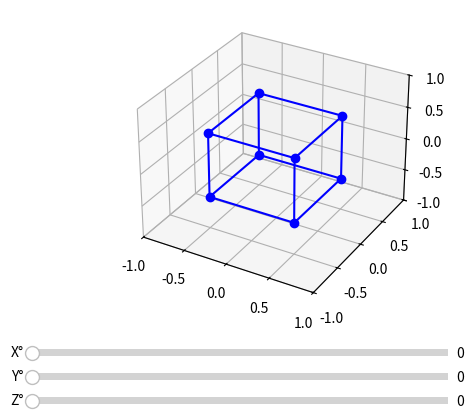

Source code (Python):
import numpy as np
import matplotlib.pyplot as plt
from matplotlib.widgets import Slider

# --- REMOVE TOOLBAR ---
plt.rcParams['toolbar'] = 'none'

# --- 3D Rotation Matrices ---
def rot_x(angle):
    a = np.radians(angle)
    return np.array([
        [1, 0, 0],
        [0, np.cos(a), -np.sin(a)],
        [0, np.sin(a), np.cos(a)]
    ])

def rot_y(angle):
    a = np.radians(angle)
    return np.array([
        [np.cos(a), 0, np.sin(a)],
        [0, 1, 0],
        [-np.sin(a), 0, np.cos(a)]
    ])

def rot_z(angle):
    a = np.radians(angle)
    return np.array([
        [np.cos(a), -np.sin(a), 0],
        [np.sin(a), np.cos(a), 0],
        [0, 0, 1]
    ])

# --- Define a cube in 3D ---
cube_vertices = np.array([
    [-0.5, -0.5, -0.5],
    [ 0.5, -0.5, -0.5],
    [ 0.5,  0.5, -0.5],
    [-0.5,  0.5, -0.5],
    [-0.5, -0.5,  0.5],
    [ 0.5, -0.5,  0.5],
    [ 0.5,  0.5,  0.5],
    [-0.5,  0.5,  0.5]
])

# Cube edges (pairs of vertex indices)
edges = [
    (0,1), (1,2), (2,3), (3,0),  # bottom face
    (4,5), (5,6), (6,7), (7,4),  # top face
    (0,4), (1,5), (2,6), (3,7)   # vertical edges
]

# --- Matplotlib Figure ---
fig = plt.figure("Cube Rotator")
ax = fig.add_subplot(111, projection='3d')

# Set axis limits
ax.set_xlim([-1, 1])
ax.set_ylim([-1, 1])
ax.set_zlim([-1, 1])

# Draw initial cube
lines = []
for e in edges:
    (line,) = ax.plot(
        [cube_vertices[e[0],0], cube_vertices[e[1],0]],
        [cube_vertices[e[0],1], cube_vertices[e[1],1]],
        [cube_vertices[e[0],2], cube_vertices[e[1],2]],
        'b-'
    )
    lines.append(line)

(points,) = ax.plot(cube_vertices[:,0], cube_vertices[:,1], cube_vertices[:,2], 'bo')

# --- Slider Layout ---
plt.subplots_adjust(left=0.15, bottom=0.25)

ax_x = plt.axes([0.15, 0.15, 0.65, 0.03])
ax_y = plt.axes([0.15, 0.10, 0.65, 0.03])
ax_z = plt.axes([0.15, 0.05, 0.65, 0.03])

slider_x = Slider(ax_x, 'X°', 0, 360, valinit=0)
slider_y = Slider(ax_y, 'Y°', 0, 360, valinit=0)
slider_z = Slider(ax_z, 'Z°', 0, 360, valinit=0)

# --- Update Function ---
def update(val):
    angle_x = slider_x.val
    angle_y = slider_y.val
    angle_z = slider_z.val

    # Apply rotations
    R = rot_x(angle_x) @ rot_y(angle_y) @ rot_z(angle_z)
    rotated = cube_vertices @ R.T

    # Update edges
    for idx, e in enumerate(edges):
        lines[idx].set_data(
            [rotated[e[0],0], rotated[e[1],0]],
            [rotated[e[0],1], rotated[e[1],1]]
        )
        lines[idx].set_3d_properties(
            [rotated[e[0],2], rotated[e[1],2]]
        )

    # Update points
    points.set_data(rotated[:,0], rotated[:,1])
    points.set_3d_properties(rotated[:,2])

    fig.canvas.draw_idle()

# Connect sliders
slider_x.on_changed(update)
slider_y.on_changed(update)
slider_z.on_changed(update)

plt.show()
